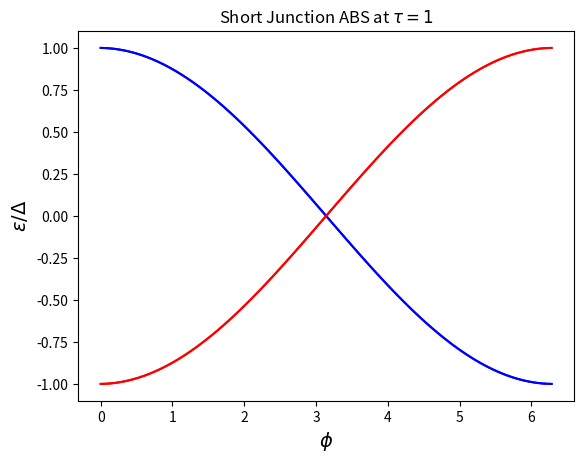

Here is the Python script that generated this plot: (Note: this script raises an exception after producing the figure.)
import numpy as np
import scipy.optimize as opt
import matplotlib.pyplot as plt


def labeled_uncoupled_ABS(epsilon, phi, l, lambda_sum, lambda_diff, p, sigma):
    return (2 * p / lambda_sum) * (
        sigma * 0.5 * epsilon * lambda_diff + phi/2 - p * np.arcsin(epsilon) + np.pi * (p * l - 0.5)
    ) - epsilon


def get_uncoupled_ABS_eigvals(lambda_1, lambda_2, list_of_phi, list_of_l):
    results = {
        -1: {
            l: [] for l in list_of_l # lR and L
        },
        1: {
            l: [] for l in list_of_l
        }
    }

    for sigma in [-1, 1]:
        for direction in [-1, 1]:
            for l in list_of_l:
                phi_results = np.empty((len(list_of_phi)))
                phi_results[:] = np.nan
                for i, p in enumerate(list_of_phi):
                    args = (p, l, lambda_1 + lambda_2, lambda_1 - lambda_2, direction, sigma)
                    e_at_p = opt.root(labeled_uncoupled_ABS, 0.1, args=args, method="hybr", options={"factor": 1})
                    if e_at_p.success:
                        phi_results[i] = e_at_p.x[0] 

                results[sigma][l].append(
                    phi_results
                )

    return results


def _get_new_arr(length):
    _new_arr = np.empty(length)
    _new_arr[:] = np.nan
    return _new_arr


def get_coupled_ABS_hamiltonian(uncoupled_res, scattering_callable, tau, list_of_phi, total_l):
    results = []

    for spin_label, spin_data in uncoupled_res.items():
        H_dim = len(spin_data) * 2

        for i_phi, phi in enumerate(list_of_phi):
            H_scattering = np.zeros((H_dim, H_dim))
            prev_E = None
            for i_l, l_data in enumerate(spin_data.values()):
                l_label = list(spin_data.keys())[i_l]
                for p in [0, 1]:
                    H_scattering[2 * i_l + p][2 * i_l + p] = l_data[p][i_phi]

                    if prev_E is not None:
                        scattering_coupling_0, scattering_coupling_1 = scattering_callable(prev_E, l_data[p][i_phi], tau, phi, spin_label, l_label)

                        H_scattering[2 * i_l + p][2 * i_l + p - 1] = scattering_coupling_0
                        H_scattering[2 * i_l + p - 1][2 * i_l + p] = scattering_coupling_1

                    if p == 1 and i_l > 0:
                        scattering_coupling_0, scattering_coupling_1 = scattering_callable(
                            H_scattering[2 * i_l + p - 3][2 * i_l + p -3], l_data[p][i_phi],
                            tau, phi, spin_label, l_label
                        )
                    
                        H_scattering[2 * i_l + p][2 * i_l + p - 3] = scattering_coupling_0
                        H_scattering[2 * i_l + p - 3][2 * i_l + p] = scattering_coupling_1

                    prev_E = l_data[p][i_phi]


            results.append(H_scattering)

    return results



def get_coupled_ABS_eigvals(uncoupled_res, scattering_callable, tau, list_of_phi, total_l):
    """
    Using uncoupled values find new eigenenergies
    """

    results = {
        -1: [_get_new_arr(len(list_of_phi)) for _ in range(total_l)],
        1: [_get_new_arr(len(list_of_phi)) for _ in range(total_l)]
    }
    # different spin labels can be done independently
    for spin_label, spin_data in uncoupled_res.items():
        H_dim = len(spin_data) * 2

        for i_phi, phi in enumerate(list_of_phi):
            H_scattering = np.zeros((H_dim, H_dim))
            prev_E = None
            for i_l, l_data in enumerate(spin_data.values()):
                l_label = list(spin_data.keys())[i_l]
                for p in [0, 1]:
                    H_scattering[2 * i_l + p][2 * i_l + p] = l_data[p][i_phi]

                    if prev_E is not None:
                        scattering_coupling_0, scattering_coupling_1 = scattering_callable(prev_E, l_data[p][i_phi], tau, phi, spin_label, l_label)

                        H_scattering[2 * i_l + p][2 * i_l + p - 1] = scattering_coupling_0
                        H_scattering[2 * i_l + p - 1][2 * i_l + p] = scattering_coupling_1

                    if p == 1 and i_l > 0:
                        scattering_coupling_0, scattering_coupling_1 = scattering_callable(
                            H_scattering[2 * i_l + p - 3][2 * i_l + p -3], l_data[p][i_phi],
                            tau, phi, spin_label, l_label
                        )
                    
                        H_scattering[2 * i_l + p][2 * i_l + p - 3] = scattering_coupling_0
                        H_scattering[2 * i_l + p - 3][2 * i_l + p] = scattering_coupling_1

                    prev_E = l_data[p][i_phi]

            scattered_eigenvals, _ = np.linalg.eig(H_scattering)
            scattered_eigenvals = np.sort(scattered_eigenvals)

            for i, v in enumerate(scattered_eigenvals):
                results[spin_label][i][i_phi] = v
    
    return results



if __name__ == "__main__":
    phis = np.linspace(0, 2, num=101) * np.pi
    TAU = 0.95
    L = [0, ]
    res = get_uncoupled_ABS_eigvals(0.01, 0.01, phis, L)

    for spin, data in res.items():
        for l_label, l_data in data.items():
            plt.plot(phis, l_data[0], label=f"{l_label}L{spin}", color="blue")
            plt.plot(phis, l_data[1], label=f"{l_label}R{spin}", color="red")

    # def test_callable(epsilon_0, epsilon_1, var_tau, phi, spin_label, l_label):
    #     T0 = 1 / (
    #         (1-epsilon_0**2) * (2/var_tau - 1)**2 + epsilon_0**2
    #     )
    #     T1 = 1 / (
    #         (1-epsilon_1**2) * (2/var_tau - 1)**2 + epsilon_1**2
    #     )
    #     R0 = 1 - T0
    #     R1 = 1 - T1
    #     return R0, R1

    # res = get_coupled_ABS_eigvals(res, test_callable, TAU, phis, total_l=len(L)*2)
    
    # for spin, data in res.items():
    #     if spin == 1:
    #         color = "blue"
    #     else:
    #         color = "red"
    #     for d in data:
    #         plt.plot(phis, d, color=color)
    
    plt.ylabel(r"$\epsilon / \Delta$", fontsize=14)
    plt.xlabel(r"$\phi$", fontsize=14)
    plt.title(r"Short Junction ABS at $\tau = 1$")
    
    plt.savefig("C:/Users/<user>/Documents/Phd/design/kle/manual_figures/sl_ideal_ABS.png")

    # plt.show()
    plt.close()